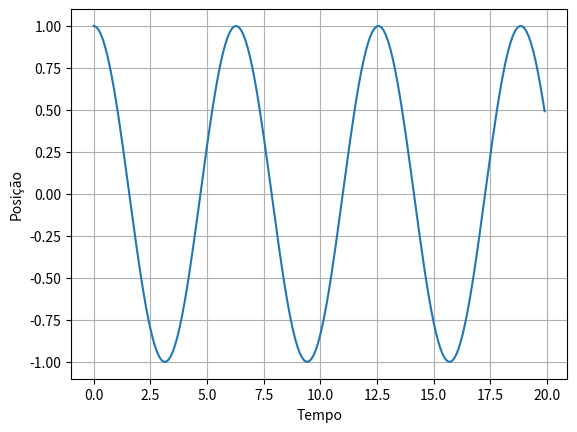

The matplotlib source for this figure:
import matplotlib.pyplot as plt
import numpy as np
from scipy.integrate import solve_ivp

m = 1.0
k = 1.0

x0 = 1.0
v0 = 0.0

t0 = 0.0
tf = 20.0
dt = 0.1

def oscilador(t, y, m, k):
    x = y[0]
    v = y[1]
    dxdt = v
    dvdt = -(k/m)*x

    return [dxdt, dvdt]

sol = solve_ivp(
    oscilador,
    [t0,tf],
    [x0,v0],
    args=(m,k),
    method='RK45',
    t_eval=np.arange(t0,tf,dt),
    dense_output=True
)

t = sol.t
x = sol.y[0]
v = sol.y[1]

plt.plot(t, x)

plt.xlabel("Tempo")
plt.ylabel("Posição")

plt.grid()
plt.show()
